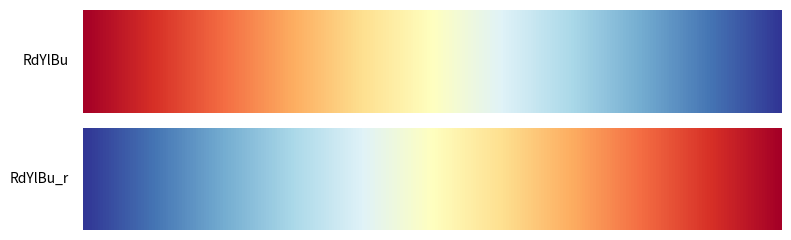

The matplotlib source for this figure:
import numpy as np
import matplotlib.pyplot as plt

cmaps = ['RdYlBu', 'RdYlBu_r']

gradient = np.linspace(0, 1, 256)
gradient = np.vstack([gradient, gradient])

fig, axes = plt.subplots(len(cmaps), 1, figsize=(8, 2.5))

for ax, cmap in zip(axes, cmaps):
    ax.imshow(gradient, aspect='auto', cmap=cmap)
    ax.set_axis_off()
    ax.text(-0.02, 0.5, cmap, va='center', ha='right', transform=ax.transAxes)

plt.tight_layout()
plt.show()
